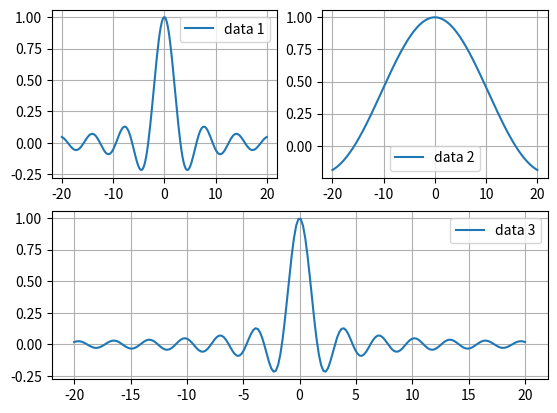

Reproduce this figure in Python.
# Рисование нескольких графиков в одном окне
import matplotlib.pyplot as plt
import numpy as np


def func(x):
    """
    sinc(x)
    """
    return np.sin(x) / x if x != 0 else 1.0


if __name__ == "__main__":
    xmin = -20.0
    xmax = 20.0
    count = 200

    xdata = np.linspace(xmin, xmax, count)
    ydata1 = [func(x) for x in xdata]
    ydata2 = [func(x * 0.2) for x in xdata]
    ydata3 = [func(x * 2) for x in xdata]

    # Рисование нескольких графиков в одном окне
    plt.subplot(2, 2, 1)
    plt.plot(xdata, ydata1, label="data 1")
    plt.legend()
    plt.grid()

    plt.subplot(2, 2, 2)
    plt.plot(xdata, ydata2, label="data 2")
    plt.legend()
    plt.grid()

    plt.subplot(2, 1, 2)
    plt.plot(xdata, ydata3, label="data 3")
    plt.legend()
    plt.grid()

    plt.show()
